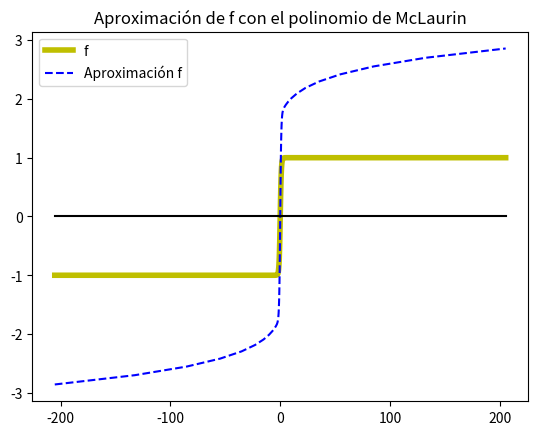

Write Python code to recreate this figure.
import numpy as np
import matplotlib.pyplot as plt
import math

def funTanh(x, tol=1.e-8):
    co = 1.
    si = x
    t = np.zeros(len(x))
    tant = si/co + 1
    error = 1.
    k = 0
    while error > tol:
        k += 1
        co += x**(2*k)/(math.factorial(2*k))
        si += x**(2*k+1)/(math.factorial(2*k+1))
        t += si/co
        error = np.max(t-tant)
        tant = t
    return t

f = lambda x: np.tanh(x)
x = np.linspace(-3, 3)
y = funTanh(x)
plt.figure()
plt.plot(x, f(x), 'y', linewidth = 4, label = 'f')
plt.plot(x, y, 'b--', label = 'Aproximación f')
plt.plot(x, x*0,'k-')    
plt.legend()
plt.title('Aproximación de f con el polinomio de McLaurin')
plt.show()